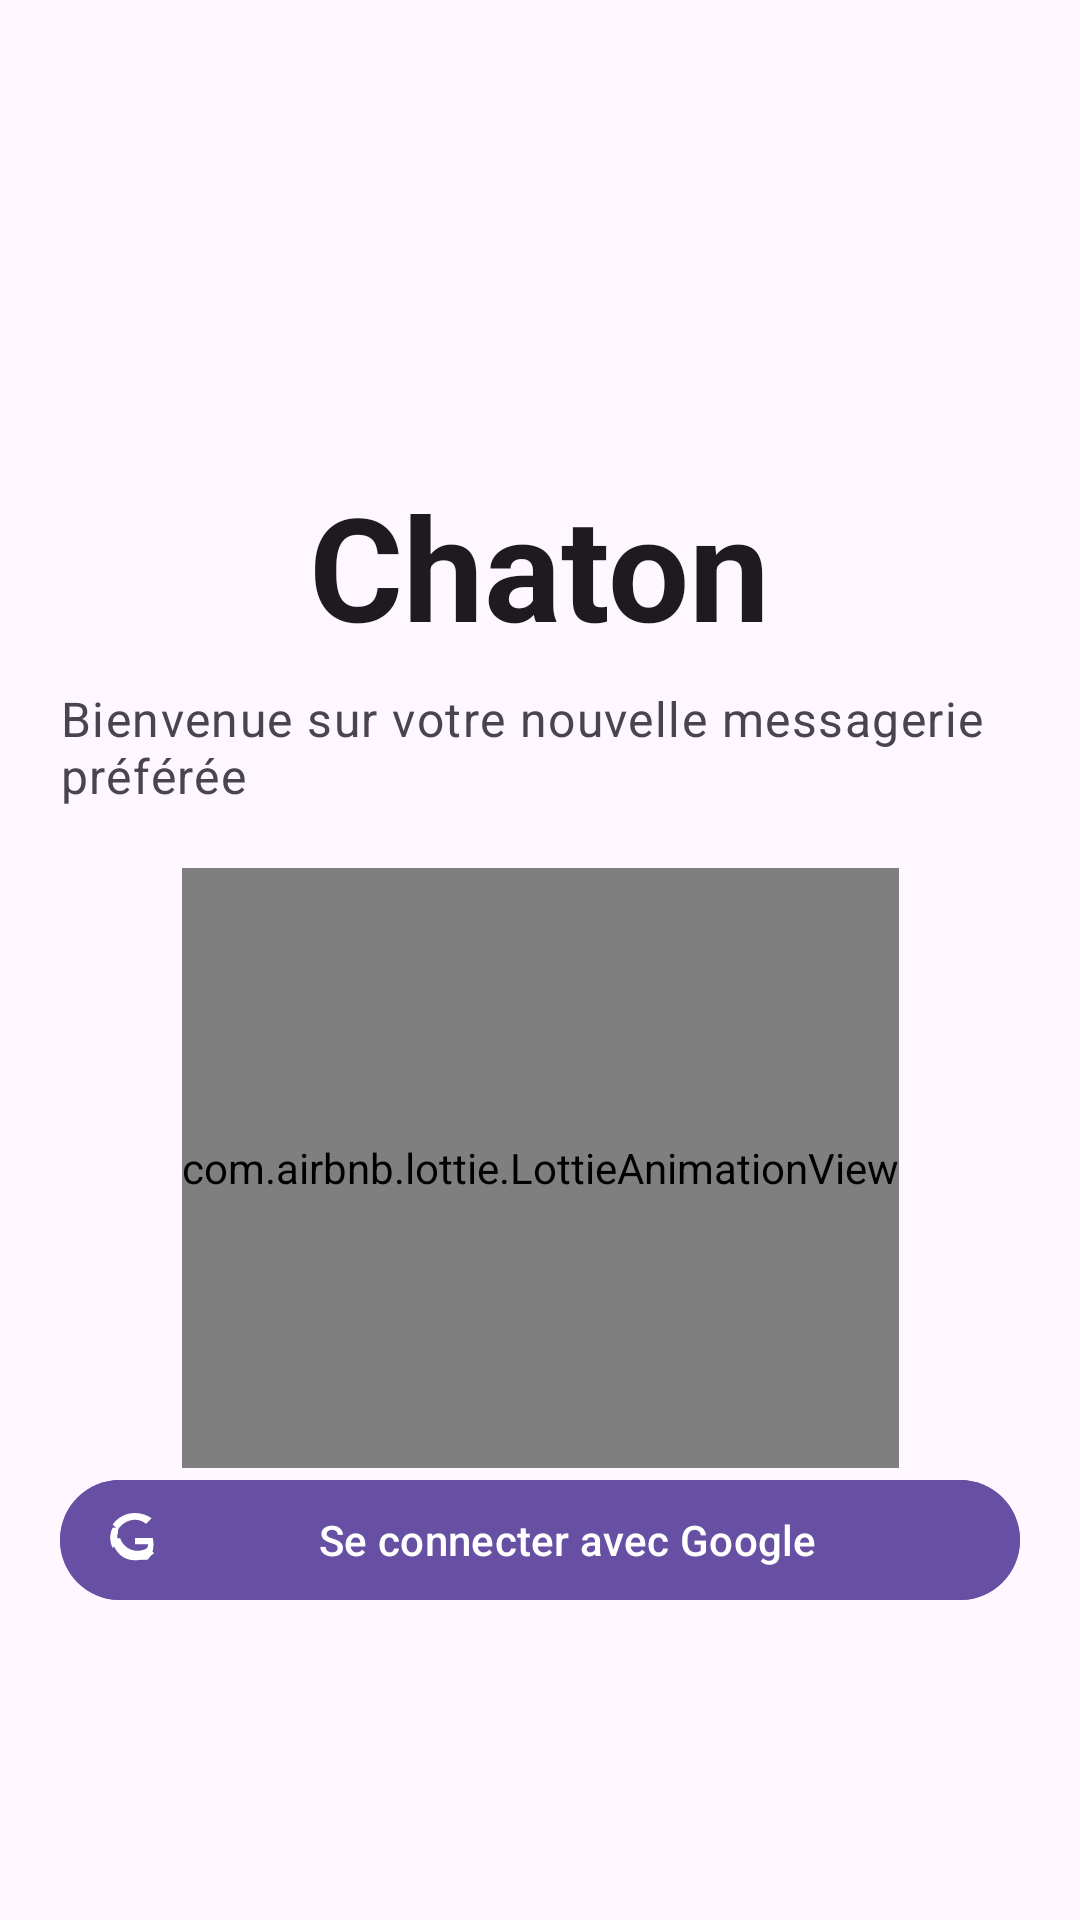

Write the Android layout XML for this screen, with the resource values it uses.
<!-- AndroidManifest.xml: application theme Theme.Chaton -->
<!-- res/layout/activity_sign_in.xml -->
<?xml version="1.0" encoding="utf-8"?>
<androidx.constraintlayout.widget.ConstraintLayout xmlns:android="http://schemas.android.com/apk/res/android"
    xmlns:app="http://schemas.android.com/apk/res-auto"
    xmlns:tools="http://schemas.android.com/tools"
    android:layout_width="match_parent"
    android:layout_height="match_parent"
    android:background="?attr/android:colorBackground"
    android:padding="20dp"
    tools:context=".SignInActivity">

    <ImageView
        android:id="@+id/logo_image"
        android:layout_width="100dp"
        android:layout_height="100dp"
        android:src="@mipmap/ic_launcher_round"
        app:layout_constraintBottom_toTopOf="@+id/title_text"
        app:layout_constraintEnd_toEndOf="parent"
        app:layout_constraintStart_toStartOf="parent"
        app:layout_constraintTop_toTopOf="parent"
        app:layout_constraintVertical_chainStyle="packed" />

    <TextView
        android:id="@+id/title_text"
        android:layout_width="wrap_content"
        android:layout_height="wrap_content"
        android:layout_marginTop="16dp"
        android:text="Chaton"
        android:textAppearance="@style/TextAppearance.MaterialComponents.Headline3"
        android:textColor="?attr/android:textColorPrimary"
        android:textStyle="bold"
        app:layout_constraintBottom_toTopOf="@+id/subtitle_text"
        app:layout_constraintEnd_toEndOf="parent"
        app:layout_constraintStart_toStartOf="parent"
        app:layout_constraintTop_toBottomOf="@+id/logo_image" />

    <TextView
        android:id="@+id/subtitle_text"
        android:layout_width="wrap_content"
        android:layout_height="wrap_content"
        android:layout_marginTop="8dp"
        android:text="@string/sign_in_subtitle"
        android:textAppearance="@style/TextAppearance.MaterialComponents.Body1"
        android:textColor="?attr/android:textColorSecondary"
        app:layout_constraintBottom_toTopOf="@+id/google_animation"
        app:layout_constraintEnd_toEndOf="parent"
        app:layout_constraintStart_toStartOf="parent"
        app:layout_constraintTop_toBottomOf="@+id/title_text" />

    <com.airbnb.lottie.LottieAnimationView
        android:id="@+id/google_animation"
        android:layout_width="wrap_content"
        android:layout_height="200dp"
        app:lottie_rawRes="@raw/google"
        app:lottie_autoPlay="true"
        app:lottie_loop="true"
        app:layout_constraintBottom_toTopOf="@id/sign_in_button"
        app:layout_constraintEnd_toEndOf="parent"
        app:layout_constraintStart_toStartOf="parent" />


    <com.google.android.material.button.MaterialButton
        android:id="@+id/sign_in_button"
        style="@style/Widget.Material3.Button.Icon"
        android:layout_width="0dp"
        android:layout_height="wrap_content"
        android:backgroundTint="?attr/colorPrimary"
        android:text="@string/sign_in_with_google"
        android:textColor="?attr/colorOnPrimary"
        app:icon="@drawable/ic_google"
        app:iconTint="?attr/colorOnPrimary"
        app:layout_constraintBottom_toBottomOf="parent"
        app:layout_constraintEnd_toEndOf="parent"
        app:layout_constraintStart_toStartOf="parent"
        app:layout_constraintTop_toTopOf="parent"
        app:layout_constraintVertical_bias="0.85" />

    <ProgressBar
        android:id="@+id/progress_bar"
        style="?android:attr/progressBarStyle"
        android:layout_width="wrap_content"
        android:layout_height="wrap_content"
        android:layout_gravity="center"
        android:visibility="gone"
        android:elevation="8dp"
        app:layout_constraintBottom_toBottomOf="@+id/sign_in_button"
        app:layout_constraintEnd_toEndOf="@+id/sign_in_button"
        app:layout_constraintStart_toStartOf="@+id/sign_in_button"
        app:layout_constraintTop_toTopOf="@+id/sign_in_button"
        tools:visibility="visible" />

</androidx.constraintlayout.widget.ConstraintLayout>
<!-- resources referenced by this layout -->
<resources>
  <!-- drawable ic_google (drawable) -->
  <vector xmlns:android="http://schemas.android.com/apk/res/android" android:width="24dp" android:height="24dp" android:viewportWidth="24" android:viewportHeight="24">
      <path android:fillColor="#4285F4" android:pathData="M21.35,11.1h-9.35v2.8h5.9c-0.2,1.7 -1.3,3.3 -3.3,4.6v2.3h2.9c1.7,-1.5 2.7,-3.9 2.7,-6.7 0,-1.1 -0.1,-2.1 -0.3,-3z" />
      <path android:fillColor="#34A853" android:pathData="M12,21c3.5,0 6.4,-1.2 8.5,-3.2l-2.9,-2.3c-1.2,0.8 -2.7,1.3 -4.6,1.3 -3.5,0 -6.5,-2.4 -7.6,-5.6H2.1v2.4C4.2,18.9 7.8,21 12,21z" />
      <path android:fillColor="#FBBC05" android:pathData="M4.4,12.5c-0.2,-0.6 -0.3,-1.2 -0.3,-1.8s0.1,-1.3 0.3,-1.8V6.5H2.1C1.4,7.8 1,9.3 1,11s0.4,3.2 1.1,4.5l2.3,-2.5z" />
      <path android:fillColor="#EA4335" android:pathData="M12,3c1.9,0 3.6,0.7 4.9,1.8l2.5,-2.5C17.2,0.9 14.8,0 12,0 7.8,0 4.2,2.1 2.1,5.1l2.3,2.4C5.5,5.4 8.5,3 12,3z" />
  </vector>
  <string name="sign_in_subtitle">Bienvenue sur votre nouvelle messagerie préférée</string>
  <string name="sign_in_with_google">Se connecter avec Google</string>
  <style name="Theme.Chaton" parent="Base.Theme.Chaton" />
  <style name="Base.Theme.Chaton" parent="Theme.Material3.DayNight.NoActionBar">
          
          <item name="android:windowLightStatusBar">true</item>
          <item name="textAppearanceLargePopupMenu">@style/TextAppearance.Chaton.PopupMenu</item>
      </style>
  <style name="TextAppearance.Chaton.PopupMenu" parent="@style/TextAppearance.Material3.BodyMedium">
          <item name="android:textSize">16sp</item>
      </style>
</resources>
